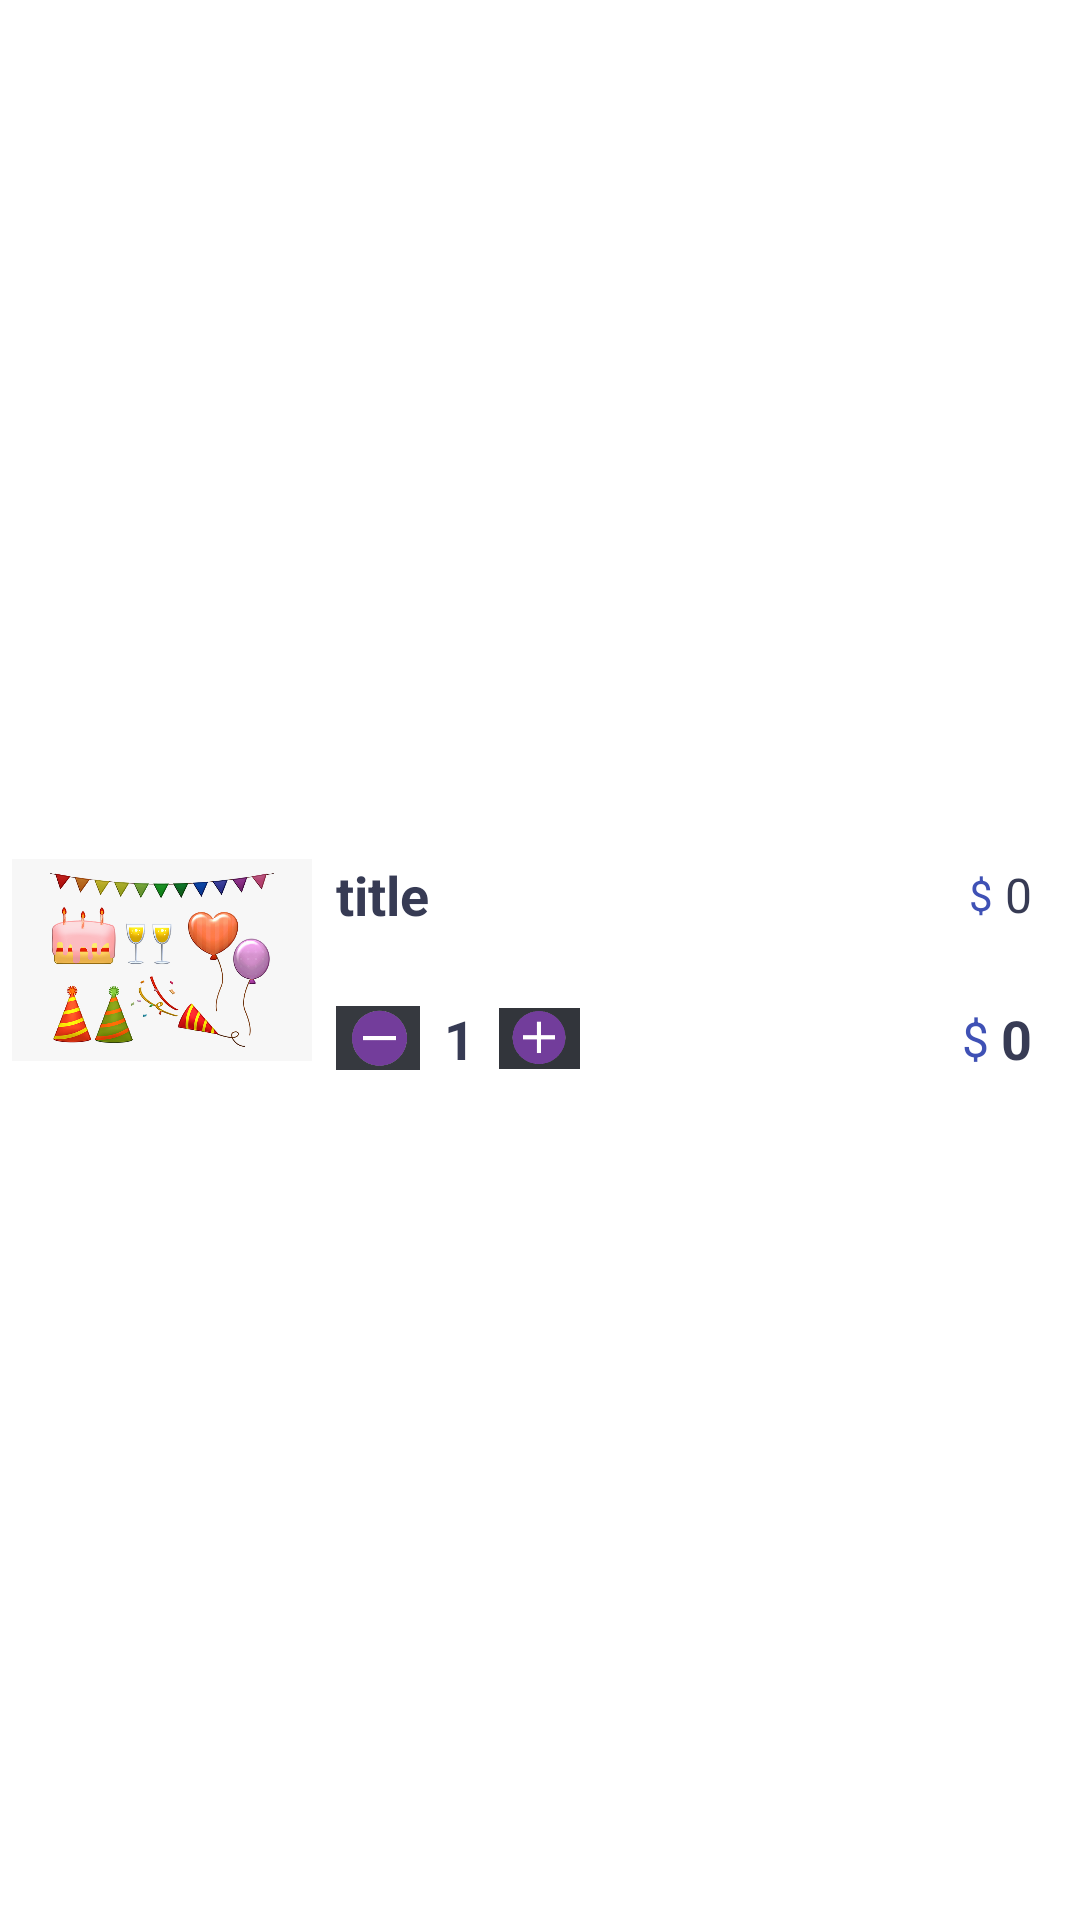

Android layout source for this screen:
<!-- AndroidManifest.xml: application theme Theme.Mobile_Computing_project -->
<!-- res/layout/viewholder_card.xml -->
<?xml version="1.0" encoding="utf-8"?>
<androidx.constraintlayout.widget.ConstraintLayout xmlns:android="http://schemas.android.com/apk/res/android"
    xmlns:app="http://schemas.android.com/apk/res-auto"
    android:layout_width="match_parent"
    android:layout_height="wrap_content"
    android:layout_marginStart="16dp"
    android:layout_marginTop="10dp"
    android:layout_marginEnd="16dp"
    android:layout_marginBottom="10dp"
    android:background="@drawable/card_background"
    android:elevation="3dp">

    <ImageView
        android:id="@+id/picCard"
        android:layout_width="100dp"
        android:layout_height="100dp"
        android:layout_marginStart="4dp"
        android:layout_marginTop="4dp"
        android:layout_marginBottom="4dp"
        app:layout_constraintBottom_toBottomOf="parent"
        app:layout_constraintEnd_toEndOf="parent"
        app:layout_constraintHorizontal_bias="0.0"
        app:layout_constraintStart_toStartOf="parent"
        app:layout_constraintTop_toTopOf="parent"
        app:srcCompat="@drawable/_61_1618979_birthday_celebration_items_hd_png_download" />

    <TextView
        android:id="@+id/title2Txt"
        android:layout_width="wrap_content"
        android:layout_height="wrap_content"
        android:layout_marginStart="8dp"
        android:layout_marginTop="16dp"
        android:text="title"
        android:textColor="#373b54"
        android:textSize="18sp"
        android:textStyle="bold"
        app:layout_constraintStart_toEndOf="@+id/picCard"
        app:layout_constraintTop_toTopOf="@+id/picCard" />

    <ImageView
        android:id="@+id/minusCardBtn"
        android:layout_width="28dp"
        android:layout_height="32dp"
        android:layout_marginStart="8dp"
        android:layout_marginBottom="8dp"
        app:layout_constraintBottom_toBottomOf="@+id/picCard"
        app:layout_constraintStart_toEndOf="@+id/picCard"
        app:srcCompat="@drawable/btn1" />

    <TextView
        android:id="@+id/numberItemTxt"
        android:layout_width="wrap_content"
        android:layout_height="wrap_content"
        android:layout_marginStart="8dp"
        android:text="1"
        android:textColor="#373b54"
        android:textSize="18sp"
        android:textStyle="bold"
        app:layout_constraintBottom_toBottomOf="@+id/minusCardBtn"
        app:layout_constraintStart_toEndOf="@+id/minusCardBtn"
        app:layout_constraintTop_toTopOf="@+id/minusCardBtn" />

    <ImageView
        android:id="@+id/plusCardBtn"
        android:layout_width="27dp"
        android:layout_height="33dp"
        android:layout_marginStart="8dp"
        app:layout_constraintBottom_toBottomOf="@+id/minusCardBtn"
        app:layout_constraintStart_toEndOf="@+id/numberItemTxt"
        app:layout_constraintTop_toTopOf="@+id/minusCardBtn"
        app:srcCompat="@drawable/btn2" />

    <TextView
        android:id="@+id/feeEachItem"
        android:layout_width="wrap_content"
        android:layout_height="wrap_content"
        android:layout_marginEnd="16dp"
        android:text="0"
        android:textColor="#373b54"
        android:textSize="16sp"
        app:layout_constraintBottom_toBottomOf="@+id/title2Txt"
        app:layout_constraintEnd_toEndOf="parent"
        app:layout_constraintTop_toTopOf="@+id/title2Txt" />

    <TextView
        android:id="@+id/textView19"
        android:layout_width="wrap_content"
        android:layout_height="wrap_content"
        android:layout_marginEnd="4dp"
        android:text="$"
        android:textColor="#3F51B5"
        app:layout_constraintBottom_toBottomOf="@+id/feeEachItem"
        app:layout_constraintEnd_toStartOf="@+id/feeEachItem"
        app:layout_constraintTop_toTopOf="@+id/feeEachItem" />

    <TextView
        android:id="@+id/totalEachItem"
        android:layout_width="wrap_content"
        android:layout_height="wrap_content"
        android:text="0"
        android:textColor="#373b54"
        android:textSize="18sp"
        android:textStyle="bold"
        app:layout_constraintBottom_toBottomOf="@+id/plusCardBtn"
        app:layout_constraintEnd_toEndOf="@+id/feeEachItem"
        app:layout_constraintTop_toTopOf="@+id/plusCardBtn" />

    <TextView
        android:id="@+id/textView21"
        android:layout_width="wrap_content"
        android:layout_height="wrap_content"
        android:layout_marginEnd="4dp"
        android:text="$"
        android:textColor="#3F51B5"
        android:textSize="16sp"
        app:layout_constraintBottom_toBottomOf="@+id/totalEachItem"
        app:layout_constraintEnd_toStartOf="@+id/totalEachItem"
        app:layout_constraintTop_toTopOf="@+id/totalEachItem" />
</androidx.constraintlayout.widget.ConstraintLayout>
<!-- resources referenced by this layout -->
<resources>
  <!-- drawable _61_1618979_birthday_celebration_items_hd_png_download: png bitmap (drawable, 207107 bytes) -->
  <!-- drawable btn1: png bitmap (drawable, 6662 bytes) -->
  <!-- drawable btn2: png bitmap (drawable, 5809 bytes) -->
  <style name="Theme.Mobile_Computing_project" parent="Theme.MaterialComponents.DayNight.DarkActionBar">
          
          <item name="colorPrimary">@color/purple_500</item>
          <item name="colorPrimaryVariant">@color/purple_700</item>
          <item name="colorOnPrimary">@color/white</item>
          
          <item name="colorSecondary">@color/teal_200</item>
          <item name="colorSecondaryVariant">@color/teal_700</item>
          <item name="colorOnSecondary">@color/black</item>
          
          <item name="android:statusBarColor" tools:targetApi="l">?attr/colorPrimaryVariant</item>
          
      </style>
  <!-- not gathered from this repository: default colours our renderer supplied (Android Studio template values) -->
  <color name="purple_500">#FF6200EE</color>
  <color name="purple_700">#FF3700B3</color>
  <color name="teal_200">#FF03DAC5</color>
  <color name="teal_700">#FF018786</color>
  <color name="black">#FF000000</color>
  <color name="white">#FFFFFFFF</color>
</resources>
